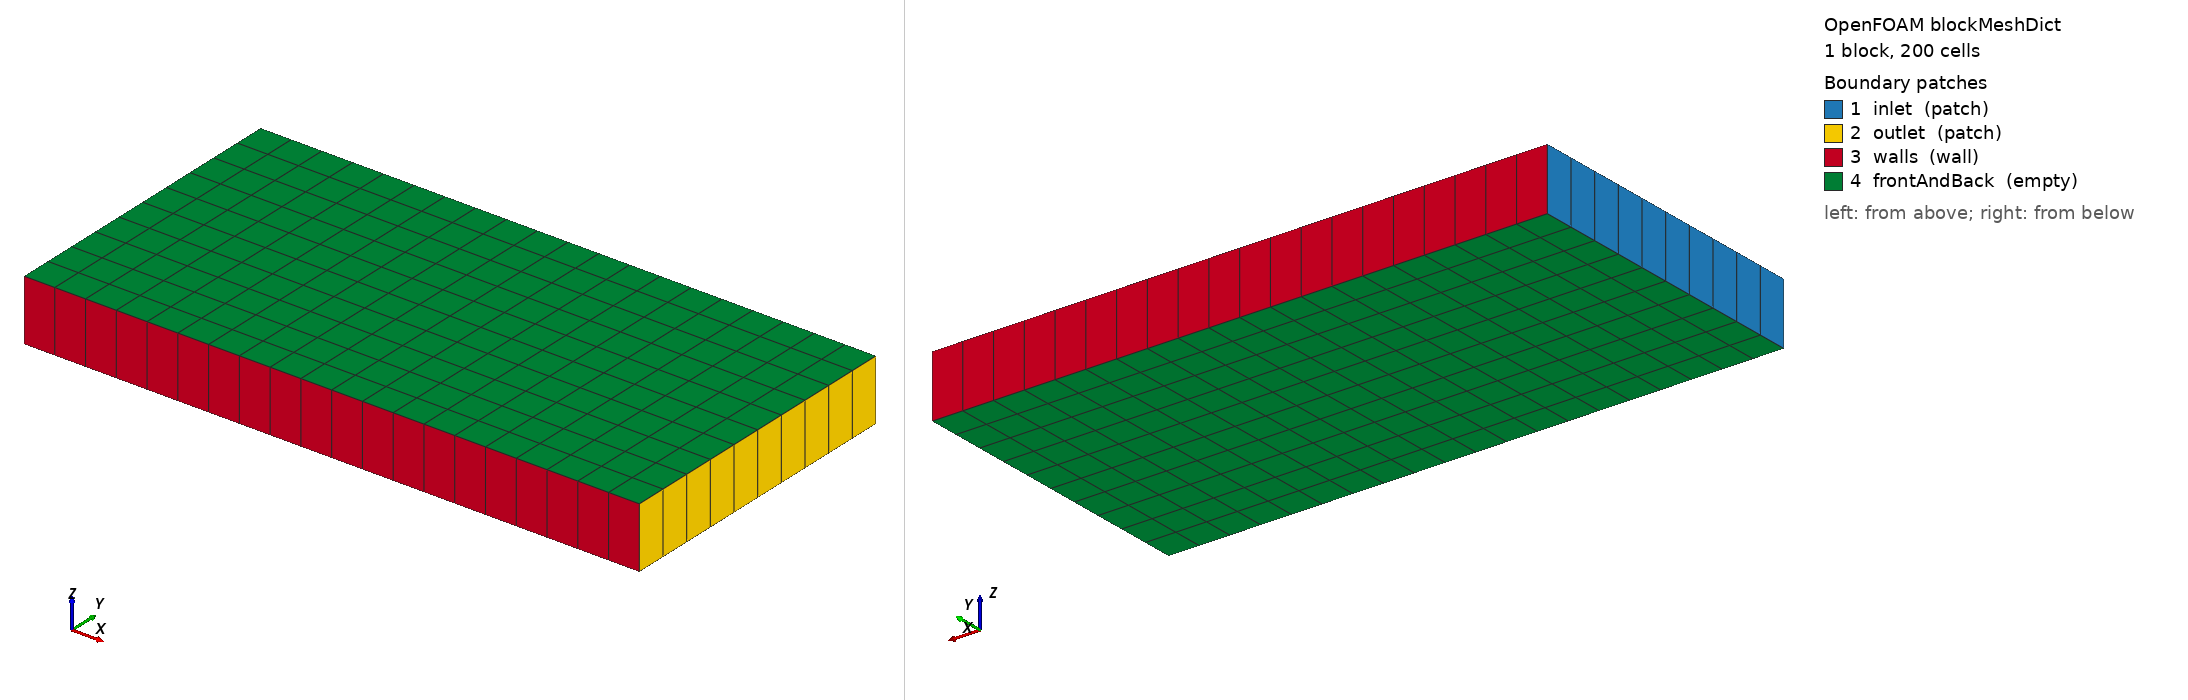

OpenFOAM case: the mesh blockMesh builds from blockMeshDict, 1 block(s), 200 cells. Boundary patches (legend numbers): 1 inlet (patch), 2 outlet (patch), 3 walls (wall), 4 frontAndBack (empty). Left view from above one corner, right view from below the opposite corner. Boundary conditions: 1 field file(s) under 0/; 4 of 4 drawn patches have an entry in a shipped field file.

=== constant/polyMesh/blockMeshDict ===
FoamFile
{
    version     2.0;
    format      ascii;
    class       dictionary;
    object      blockMeshDict;
}

convertToMeters 1;

vertices
(
    (0 0 0)
    (10 0 0)
    (10 5 0)
    (0 5 0)
    (0 0 1)
    (10 0 1)
    (10 5 1)
    (0 5 1)
);

blocks
(
    hex (0 1 2 3 4 5 6 7) (20 10 1) simpleGrading (1 1 1)
);

edges
(
);

boundary
(
    inlet
    {
        type patch;
        faces
        (
            (0 4 7 3)
        );
    }

    outlet
    {
        type patch;
        faces
        (
            (1 2 6 5)
        );
    }

    walls
    {
        type wall;
        faces
        (
            (0 1 5 4)
            (3 7 6 2)
        );
    }

    frontAndBack
    {
        type empty;
        faces
        (
            (0 3 2 1)
            (4 5 6 7)
        );
    }
);

mergePatchPairs
(
);



=== system/controlDict ===
FoamFile
{
    version     2.0;
    format      ascii;
    class       dictionary;
    object      controlDict;
}

application     poroMechanicalFoam;

startFrom       startTime;
startTime       0;
stopAt          endTime;
endTime         10;
deltaT          1;

writeControl    timeStep;
writeInterval   1;
purgeWrite      0;

writeFormat     ascii;
writePrecision  8;
writeCompression off;

timeFormat      general;
timePrecision   6;

runTimeModifiable true;

adjustTimeStep  no;



=== 0/p_rgh ===
FoamFile
{
    version     2.0;
    format      ascii;
    class       volScalarField;
    object      p_rgh;
}

dimensions      [1 -1 -2 0 0 0 0];

internalField   uniform 0;

boundaryField
{
    inlet
    {
        type            fixedValue;
        value           uniform 0;
    }

    outlet
    {
        type            fixedValue;
        value           uniform -1000;
    }

    walls
    {
        type            zeroGradient;
    }

    frontAndBack
    {
        type            empty;
    }
}
